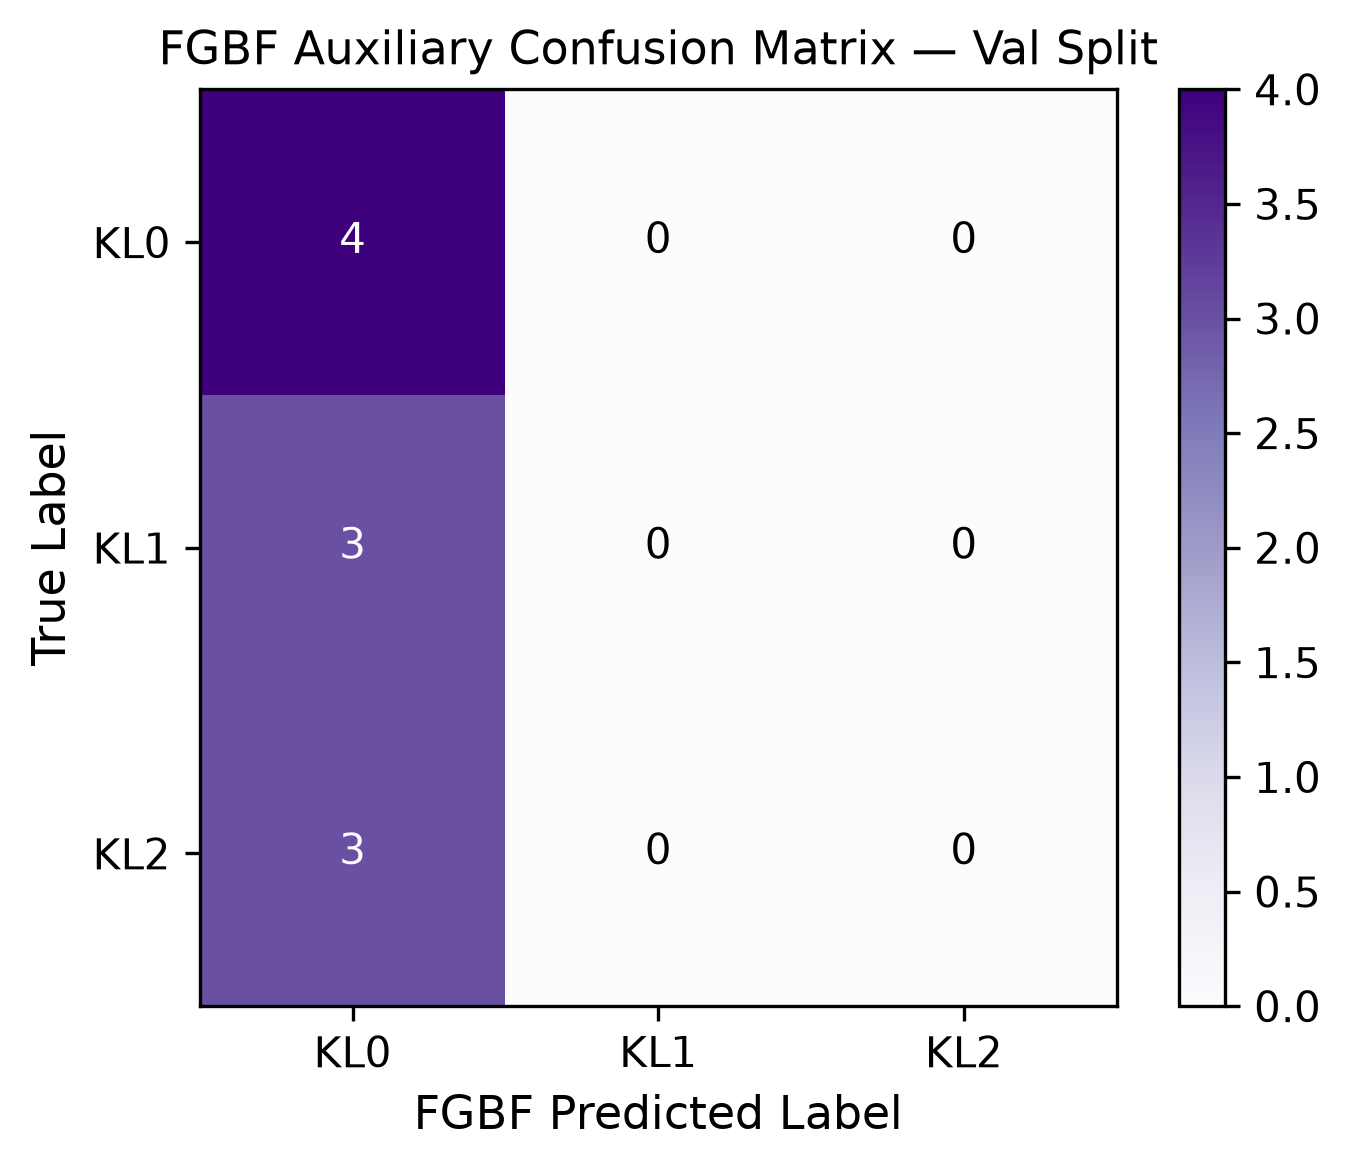

Values plotted in this chart, from the file beside it:
true\pred, KL0, KL1, KL2
KL0, 4, 0, 0
KL1, 3, 0, 0
KL2, 3, 0, 0
